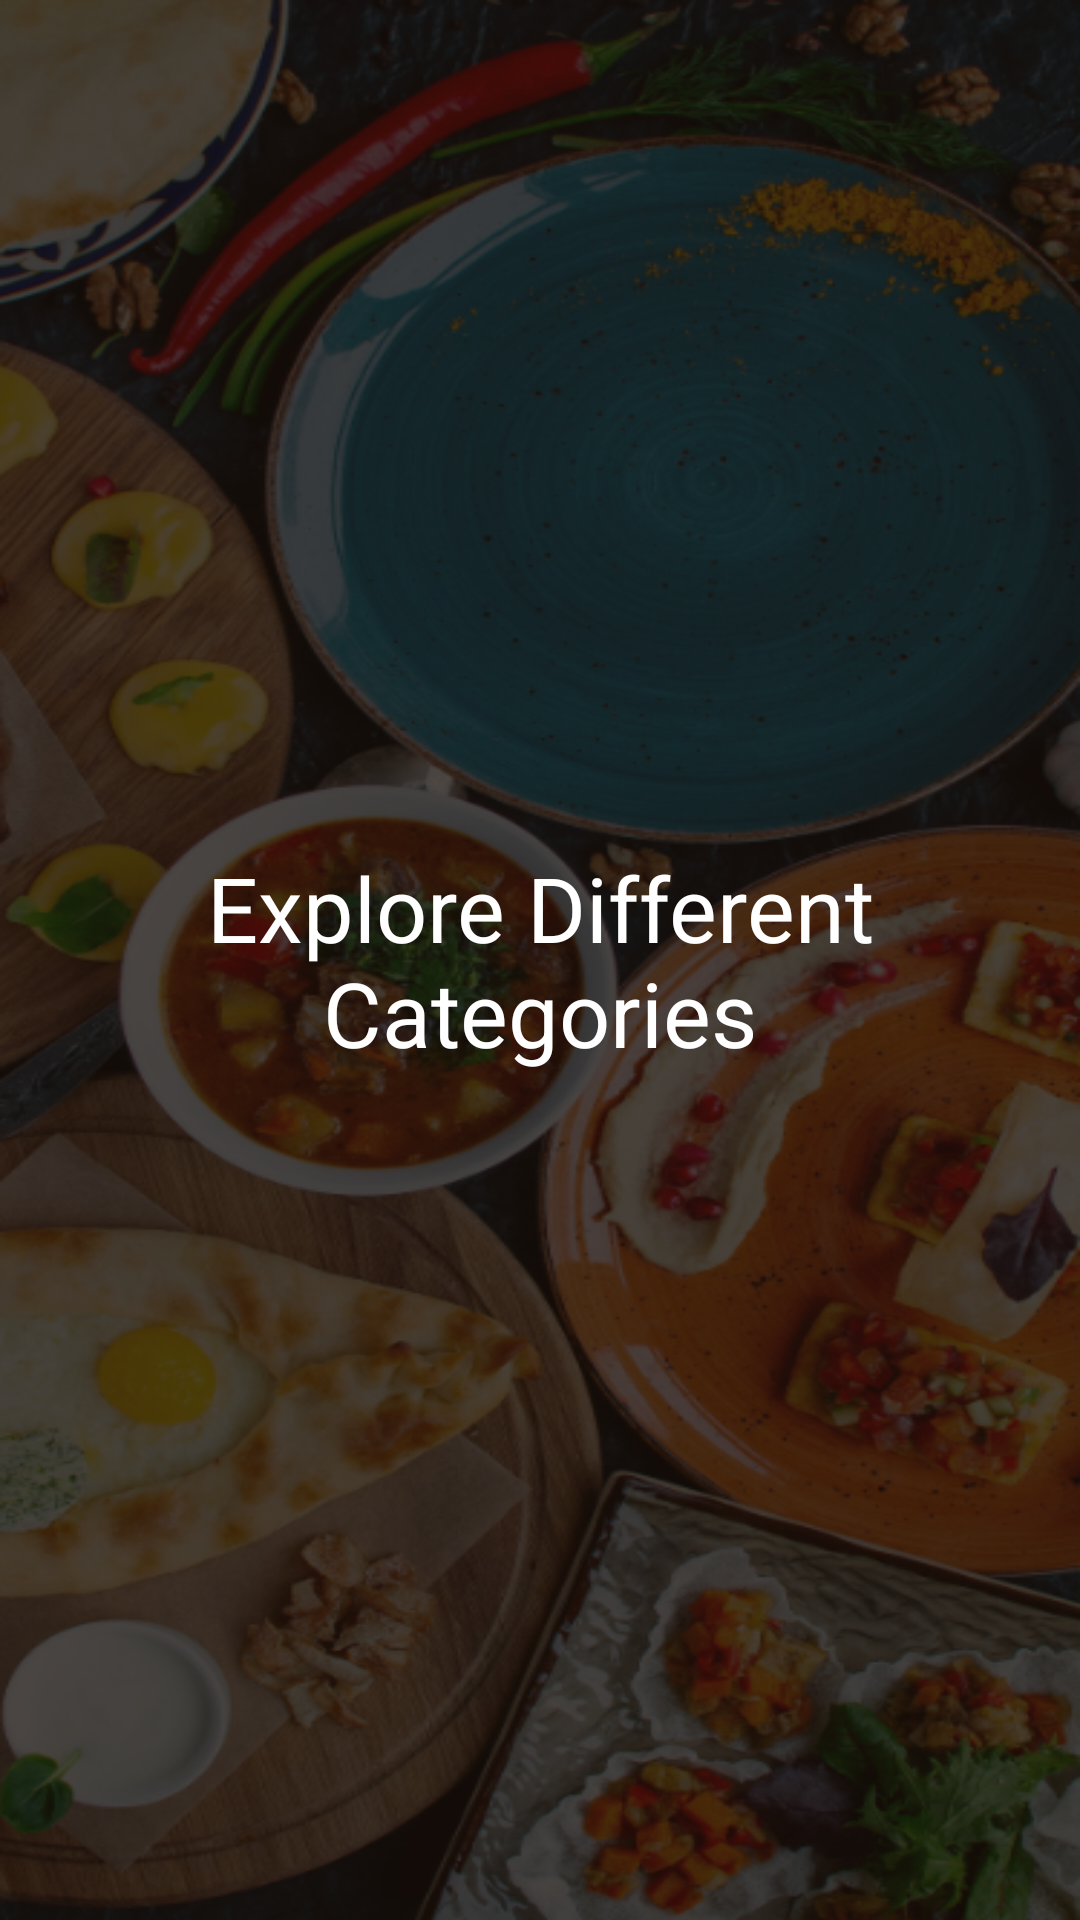

Layout XML and referenced resources for this Android screen:
<!-- AndroidManifest.xml: application theme Theme.RestaurantApp -->
<!-- res/layout/view_red.xml -->
<?xml version="1.0" encoding="utf-8"?>
<LinearLayout xmlns:android="http://schemas.android.com/apk/res/android"
    android:layout_width="match_parent"
    android:layout_height="match_parent"
    xmlns:app="http://schemas.android.com/apk/res-auto"
    android:background="@drawable/splash_background1"
    >

    <com.google.android.material.textview.MaterialTextView
        android:layout_width="match_parent"
        android:layout_height="wrap_content"
        android:layout_gravity="center"
        android:text="Explore Different Categories"
        android:textSize="30sp"
        android:textColor="@color/white"
        android:gravity="center"
        />


</LinearLayout>
<!-- resources referenced by this layout -->
<resources>
  <color name="white">#FFFFFFFF</color>
  <!-- drawable splash_background1: png bitmap (drawable, 511354 bytes) -->
  <style name="Theme.RestaurantApp" parent="Theme.MaterialComponents.DayNight.NoActionBar">
          
          <item name="colorPrimary">@color/purple_500</item>
          <item name="colorPrimaryVariant">@color/purple_700</item>
          <item name="colorOnPrimary">@color/white</item>
          
          <item name="colorSecondary">@color/teal_200</item>
          <item name="colorSecondaryVariant">@color/teal_700</item>
          <item name="colorOnSecondary">@color/black</item>
          
          <item name="android:statusBarColor">?attr/colorPrimaryVariant</item>
          
      </style>
  <color name="purple_500">#FD7B2F</color>
  <color name="purple_700">#F55A00</color>
  <color name="teal_200">#FFBB93</color>
  <color name="teal_700">#D64F00</color>
  <color name="black">#FF000000</color>
</resources>
